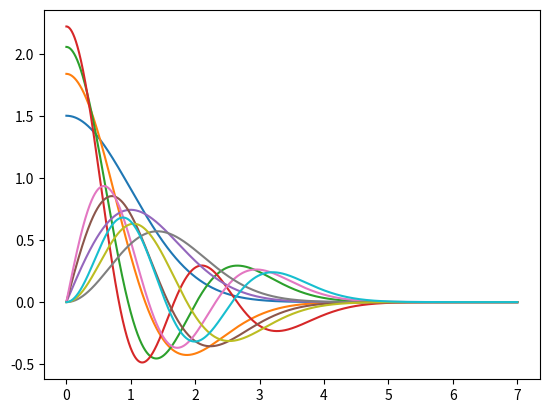
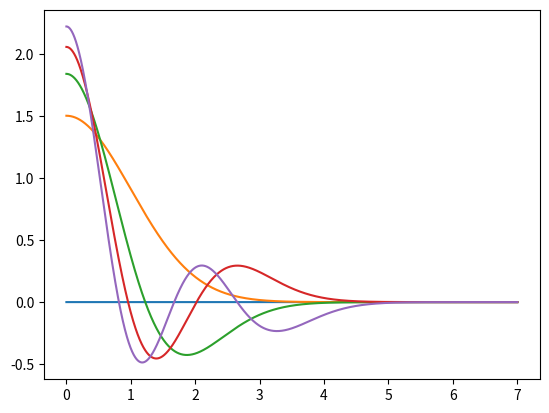
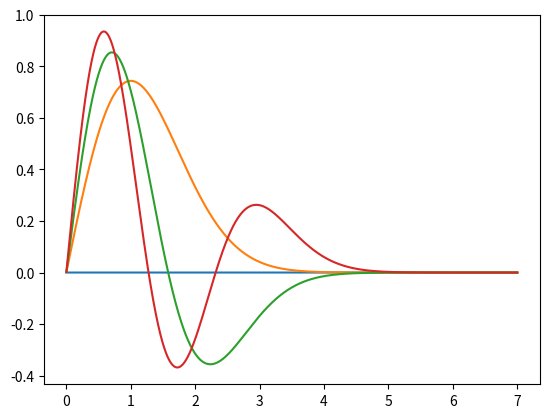
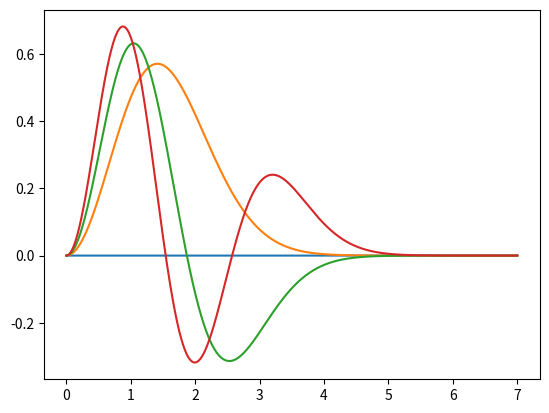
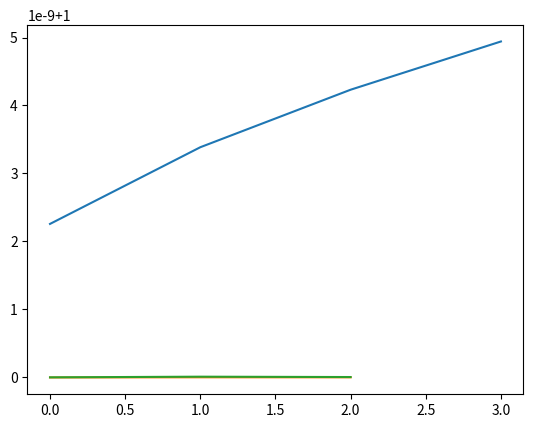

The script that saved these images, in order:
# -*- coding: utf-8 -*-
"""
Created on Thu Mar 19 22:45:26 2020

[redacted]
"""

import numpy as np
import matplotlib.pyplot as plt

#%% Definition of fundamental parameters
h=0.001 #step 
N = int(0.7*10**4) # number of steps
x= np.array(range(N))*h+h  #define the mesh

E_max = 8 #maximum energy
E_step= 0.09 #step in energy
E=0 #starting energy
acc = 0.001 # accuracy in energy

eig_0 = 0 #initialize a vector where we write the eigenvalues for l=0
eig_1 = 0 #initialize a vector where we write the eigenvalues for l=0
eig_2 = 0 #initialize a vector where we write the eigenvalues for l=0
y_eig_0 = np.zeros([1,N]) #initialize a vector where we write the eigenfunctions with l=0
y_eig_1 = np.zeros([1,N]) #initialize a vector where we write the eigenfunctions with l=1
y_eig_2 = np.zeros([1,N]) #initialize a vector where we write the eigenfunctions with l=2


#%% Definition of useful functions

# Function that define the k^2 parameter in numerov for 3D ho
def K2(energy,position,spin):
    return 2*energy-position**2- spin*(spin+1)/position**2

# Numerov algorithm, give as output a vector
def numerov(energy,spin,position,step): 
    y_p = np.ones(len(x))
    K2_E = K2(energy,position,spin) #evaluate the k^2 parameter   
    i=2
    y_p[0] =(h)**(spin+1) #initial point, at infinity y=0
    y_p[1] = (2*h)**(spin+1) #second point, correct derivative to be set with normalization
    while i<N:
        y_p[i]= (2*y_p[i-1]*(1-5/12*step**2 *K2_E[i-1])-y_p[i-2]*(1+step**2 /12*K2_E[i-2]))/(1+step**2/12*K2_E[i])
        i += 1 
    
    return y_p


#%% Main body
for ell in range(3):
    E=0
    y_0 = numerov(E,ell,x,h)                  # calculate the function on initial energy 
    control_0 = np.sign(y_0[N-1])           # where does it diverge at +infinity
    while E<E_max:                          # find eigenvalues by requiring y(+infinity)=0
        y = numerov(E,ell,x,h)                # compute y 
        control_1 = np.sign(y[N-1])         # where does it diverge at +infinity
    
        if control_0 != control_1 : #if the sign changes then y(+inifinity)=0 has just passed
            
            #initialize variables for tangent method
            E_0 = E-E_step 
            y_0 = numerov(E-E_step,ell,x,h)
            E_1 = E
            y_1 = y
            delta = 1;
            #tangent method
            while delta > acc:
                
                E_2 = E_0 - y_0[N-1]*(E_1-E_0)/(y_1[N-1]-y_0[N-1])
                
                y_2 = numerov(E_2,ell,x,h)
                
                control_2 = np.sign(y_2[N-1])
                
                if control_2 == control_1:
                    E_1 = E_2;
                    y_1=y_2
                    delta = E_1-E_0
                else:
                    E_0 = E_2
                    y_0 =y_2
                    delta = E_1-E_0
            
        
            #compute eigenfunction
            y_new = numerov(np.mean([E_0, E_1]),ell,x,h)
            norm = (np.dot(y_new[1:(N-1)],y_new[1:(N-1)]) + (y_new[0]**2 +y_new[N-1]**2)/2)*h
            y_new =  y_new/np.sqrt(norm) 
            #copy eigenfunction and eigenvalue
            if ell==0:
                y_eig_0 = np.append(y_eig_0,np.reshape(y_new,(1,N)),axis=0)
                eig_0 = np.append(eig_0,np.mean([E_0, E_1]))
            if ell==1:
                y_eig_1 = np.append(y_eig_1,np.reshape(y_new,(1,N)),axis=0)
                eig_1 = np.append(eig_1,np.mean([E_0, E_1]))
            if ell==2:
                y_eig_2 = np.append(y_eig_2,np.reshape(y_new,(1,N)),axis=0)
                eig_2 = np.append(eig_2,np.mean([E_0, E_1]))
            
            
            #plot the eigenfunction
            plt.plot(x,y_new/x)
            
        #increase energy and new sign to be checked
        E += E_step
        y_0 = y
        control_0 = np.sign(y_0[N-1])

#%% Part in which we make a nice plot
    #DA FARE
    
#%% Plot solution for each l
plt.figure()
for i in range(y_eig_0.shape[0]):
    plt.plot(x,y_eig_0[i,:]/x)

plt.figure()
for i in range(y_eig_1.shape[0]):
    plt.plot(x,y_eig_1[i,:]/x)
    
plt.figure()
for i in range(y_eig_2.shape[0]):
    plt.plot(x,y_eig_2[i,:]/x)


#plot the eigenvalue/analytical ones
plt.figure()
plt.plot(np.array(range(len(eig_0[1:]))),eig_0[1:]/(2*np.array(range(len(eig_0[1:])))+1.5))
plt.plot(np.array(range(len(eig_1[1:]))),eig_1[1:]/(2*np.array(range(len(eig_1[1:])))+1+1.5))
plt.plot(np.array(range(len(eig_2[1:]))),eig_2[1:]/(2*np.array(range(len(eig_2[1:])))+2+1.5))
plt.show()



            
       
    
    
    